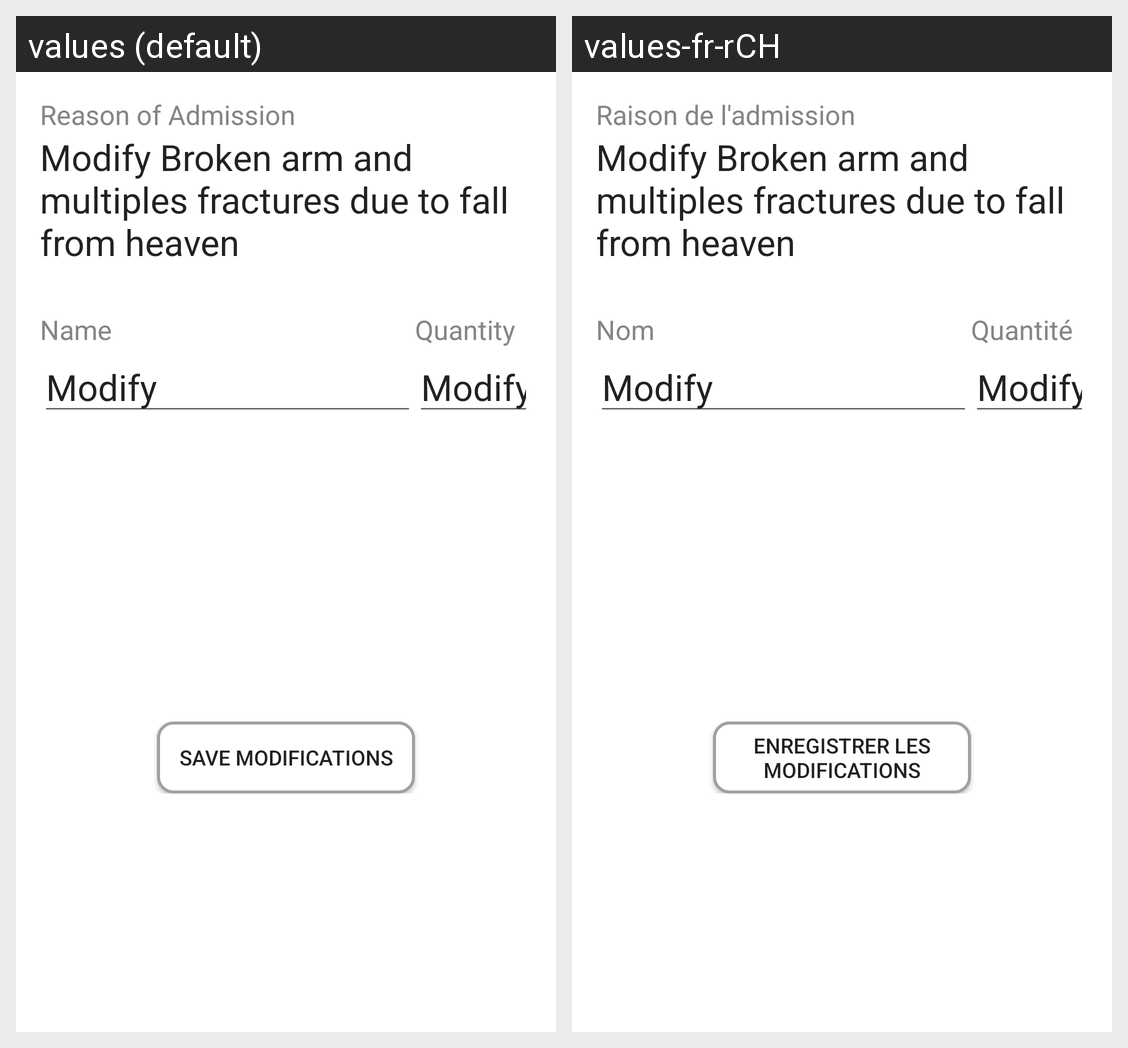

Here is an Android app screen in its default locale and in the app's own translations. Write out the translated-string differences for the strings that appear on this screen.
Android screen res/layout/activity_treatment_modify.xml rendered under 2 locales, left to right: values (default), values-fr-rCH. Device: Nexus 5 (rendered at 1080×1920; each locale shown at half size, 540×960, under a caption strip naming it); theme AppTheme.
Strings drawn on this screen, with the default value and each locale's value (text and hints the layout hard-codes, and strings that could not be matched under every locale, appear in the picture but are not listed):

label_reasons_admission
  values: Reason of Admission
  values-fr-rCH: Raison de l'admission

label_name
  values: Name
  values-fr-rCH: Nom

label_quantity
  values: Quantity
  values-fr-rCH: Quantité

btn_modify_treatment
  values: Save modifications
  values-fr-rCH: Enregistrer les modifications
